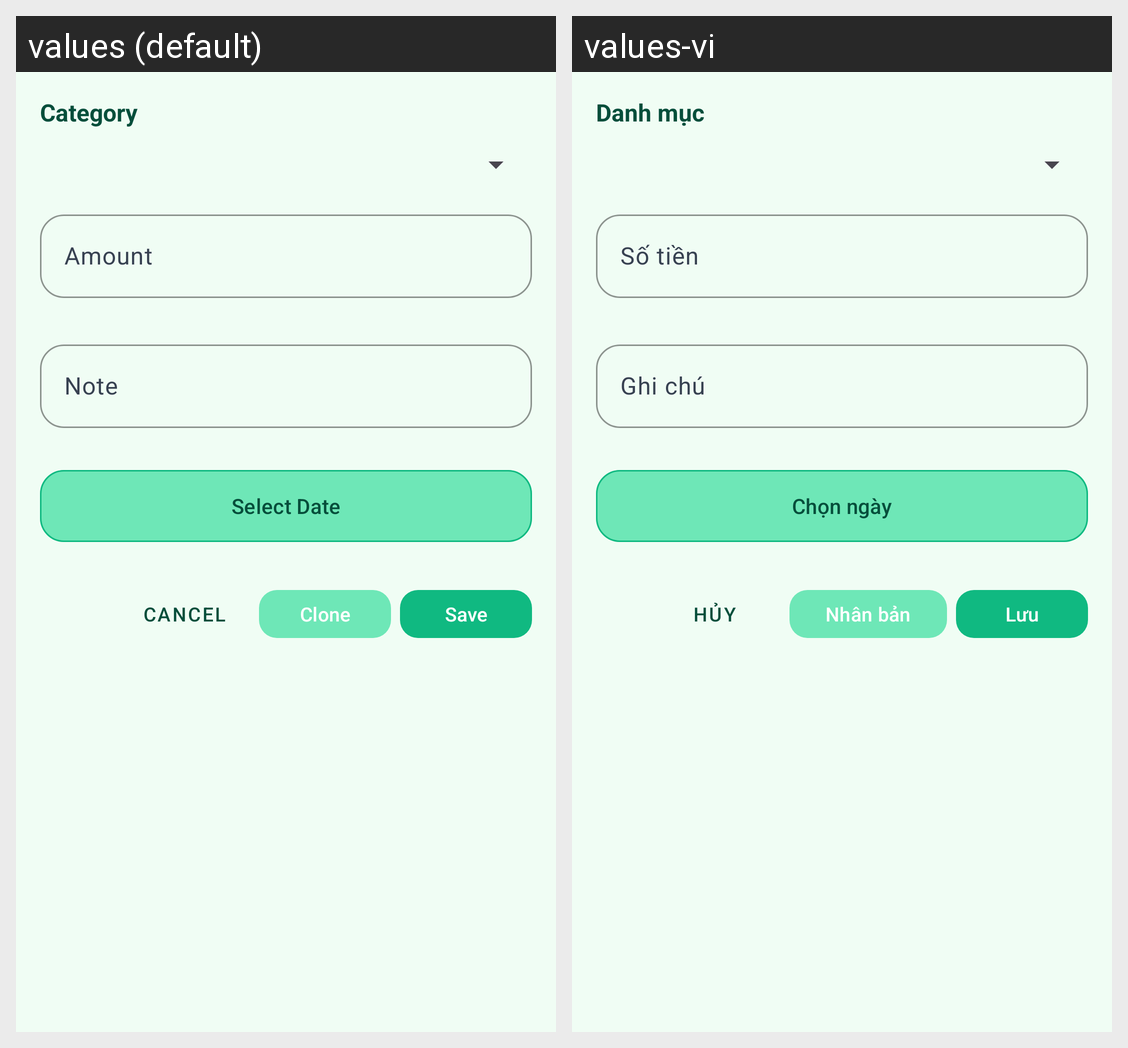

Here is an Android app screen in its default locale and in the app's own translations. Write out the translated-string differences for the strings that appear on this screen.
Android screen res/layout/dialog_payment.xml rendered under 2 locales, left to right: values (default), values-vi. Device: Nexus 5 (rendered at 1080×1920; each locale shown at half size, 540×960, under a caption strip naming it); theme Theme.CampusExpense.
Strings drawn on this screen, with the default value and each locale's value (text and hints the layout hard-codes, and strings that could not be matched under every locale, appear in the picture but are not listed):

category
  values: Category
  values-vi: Danh mục

amount
  values: Amount
  values-vi: Số tiền

note
  values: Note
  values-vi: Ghi chú

select_date
  values: Select Date
  values-vi: Chọn ngày

cancel_label
  values: Cancel
  values-vi: Hủy

clone
  values: Clone
  values-vi: Nhân bản

save
  values: Save
  values-vi: Lưu
